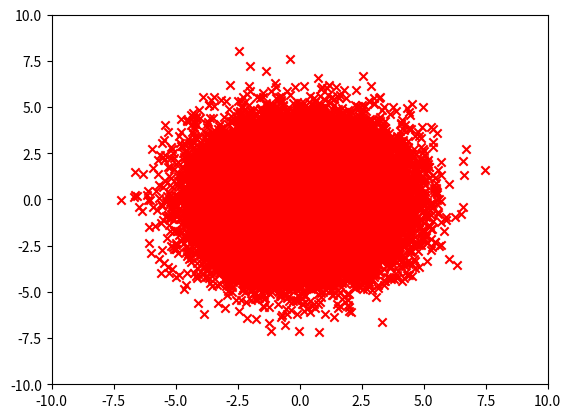

Generate this figure with matplotlib: (Note: this script raises an exception after producing the figure.)
#coding:utf-8

import numpy as np
import matplotlib.pyplot as plot

mu1 = [0,0]
#mu2 = [2,2]
cov = [[0,3],[3,0]]

x1,y1 = np.random.multivariate_normal(mu1,cov,50000).T
#x2,y2 = np.random.multivariate_normal(mu2,cov,500).T

plot.figure(facecolor="w")

plot.scatter(x1,y1,color='r',marker='x',label="$K_1,mu_1$")
#plot.scatter(x2,y2,color='b',marker='x',label="$K_2,mu_2$")

#plot.figtext(0.8,0.6,"$R_1$",size=20)
#plot.figtext(0.2,0.3,"$R_2$",size=20)

#plot.xlabel('$x$',size=20)
#plot.ylabel('$y$',size=20)

plot.axis([-10.0,10.0,-10.0,10.0],size=20)
plot.grid(True)
plot.legend()

#plot.savefig("multivariate_normal.png",format = 'png', dpi=200)
plot.show()
plot.close()


